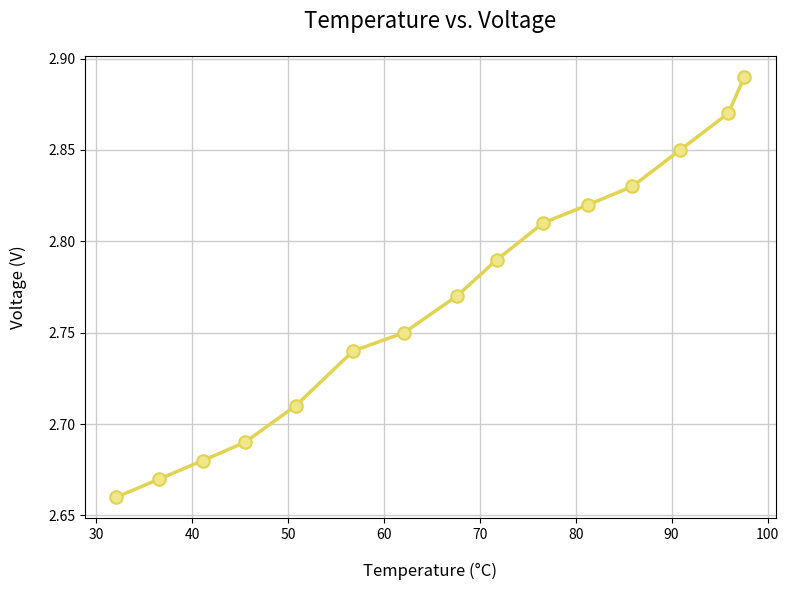

Here is the Python script that generated this plot:
import matplotlib.pyplot as plt

temperature = [32.1, 36.6, 41.1, 45.5, 50.8, 56.8, 62.1, 67.6,71.8,76.6,81.3,85.9,90.9,95.9,97.6]
voltage = [2.66, 2.67,2.68,2.69,2.71,2.74,2.75,2.77,2.79,2.81,2.82,2.83,2.85,2.87,2.89]


fig, ax = plt.subplots(figsize=(8, 6))

line_color = '#E0D450'
marker_face_color = '#F0E68C'

ax.plot(
    temperature,
    voltage,
    color=line_color,
    linewidth=2.5,
    marker='o',
    markersize=9,
    markerfacecolor=marker_face_color,
    markeredgecolor=line_color,
    markeredgewidth=1.5
)

ax.set_title('Temperature vs. Voltage', fontsize=16, pad=20, color='black')
ax.set_xlabel('Temperature (°C)', fontsize=12, labelpad=15, color='black')
ax.set_ylabel('Voltage (V)', fontsize=12, labelpad=15, color='black')

ax.grid(True, color='#CCCCCC', linestyle='-', linewidth=1)

ax.tick_params(axis='x', colors='black')
ax.tick_params(axis='y', colors='black')

plt.tight_layout()

plt.show()

